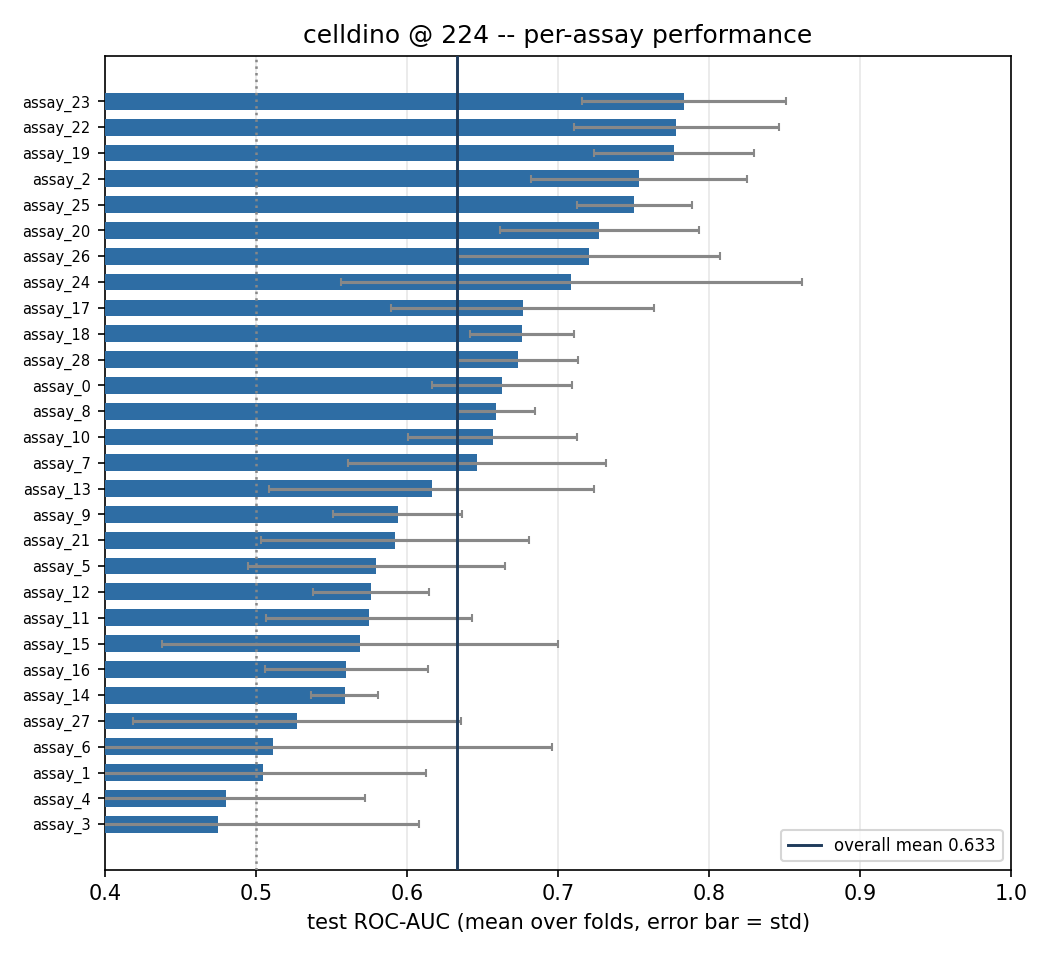

Values plotted in this chart, from the file beside it:
, fold0, fold1, fold2, fold3, fold4, fold5, mean, std
assay_23, 0.7086, 0.7398, 0.8347, 0.7367, 0.7951, 0.8859, 0.7835, 0.06776
assay_22, 0.6919, 0.705, 0.7799, 0.798, 0.8571, 0.8376, 0.7783, 0.06776
assay_19, 0.7256, 0.8696, 0.7495, 0.8013, 0.778, 0.7366, 0.7768, 0.05328
assay_2, 0.6993, 0.7223, 0.8145, 0.8402, 0.7888, 0.657, 0.7537, 0.0717
assay_25, 0.7388, 0.7654, 0.74, 0.6855, 0.7898, 0.7829, 0.7504, 0.03818
assay_20, 0.6342, 0.7841, 0.7434, 0.7892, 0.7566, 0.6569, 0.7274, 0.06603
assay_26, 0.8917, 0.6531, 0.7131, 0.673, 0.6759, 0.7143, 0.7202, 0.08739
assay_24, 0.5747, 0.7129, 0.7065, 0.6522, 0.6067, 1.0, 0.7088, 0.1526
assay_17, 0.6122, 0.5869, 0.6712, 0.7805, 0.7863, 0.6222, 0.6766, 0.08718
assay_18, 0.7076, 0.6549, 0.6219, 0.6682, 0.7125, 0.6909, 0.676, 0.03461
assay_28, 0.6211, 0.6428, 0.7237, 0.6691, 0.6698, 0.7147, 0.6735, 0.03985
assay_0, 0.6993, 0.6657, 0.658, 0.6131, 0.6122, 0.7293, 0.6629, 0.04649
assay_8, 0.6358, 0.6709, 0.6898, 0.6821, 0.6254, 0.6504, 0.6591, 0.02596
assay_10, 0.6377, 0.585, 0.6974, 0.71, 0.6016, 0.7084, 0.6567, 0.05607
assay_7, 0.5941, 0.7302, 0.544, 0.6954, 0.739, 0.5738, 0.6461, 0.08543
assay_13, 0.5, 0.7812, 0.4944, 0.6194, 0.6548, 0.6481, 0.6163, 0.1078
assay_9, 0.5677, 0.5817, 0.6041, 0.6496, 0.5317, 0.6288, 0.5939, 0.04271
assay_21, 0.6833, 0.6064, 0.5446, 0.5291, 0.4838, 0.7056, 0.5921, 0.08873
assay_5, 0.6045, 0.5918, 0.643, 0.6831, 0.4737, 0.4815, 0.5796, 0.08526
assay_12, 0.5682, 0.5881, 0.5153, 0.599, 0.6283, 0.5579, 0.5761, 0.03868
assay_11, 0.566, 0.7, 0.5188, 0.5986, 0.5428, 0.5223, 0.5747, 0.06816
assay_15, 0.8288, 0.4839, 0.5017, 0.5527, 0.5573, 0.4879, 0.5687, 0.1313
assay_16, 0.5271, 0.5695, 0.5156, 0.5607, 0.6607, 0.5249, 0.5598, 0.05389
assay_14, 0.5683, 0.5218, 0.5872, 0.5671, 0.5476, 0.5594, 0.5586, 0.02218
assay_27, 0.4784, 0.5094, 0.6589, 0.612, 0.5522, 0.3504, 0.5269, 0.1087
assay_6, 0.6456, 0.6, 0.4407, 0.4773, 0.7083, 0.1944, 0.5111, 0.1851
assay_1, 0.5579, 0.5335, 0.374, 0.6765, 0.4318, 0.4545, 0.5047, 0.1078
assay_4, 0.5538, 0.6173, 0.4227, 0.496, 0.3905, 0.4, 0.4801, 0.09192
assay_3, 0.2933, 0.5413, 0.5852, 0.3182, 0.5845, 0.525, 0.4746, 0.1331
